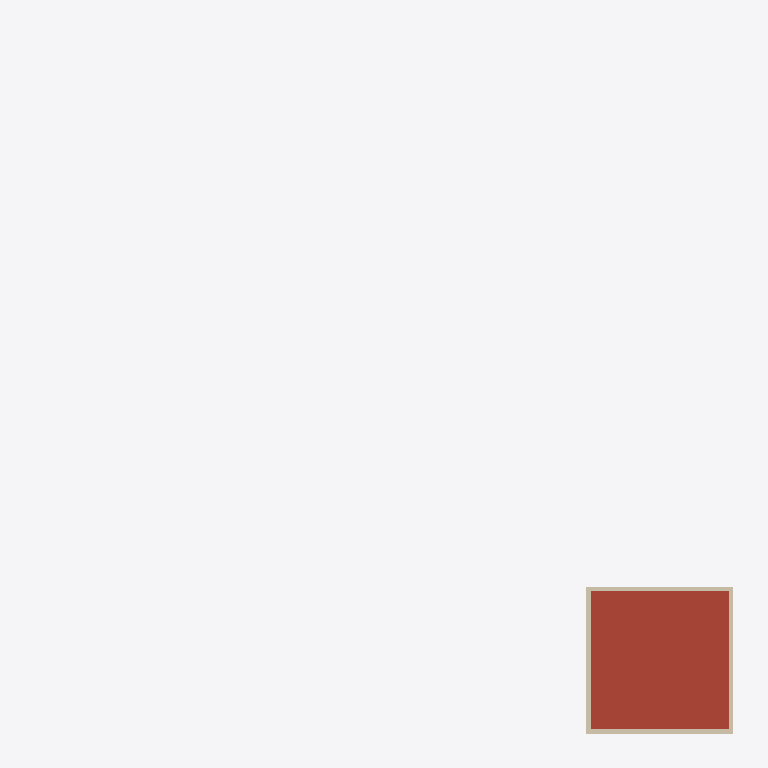
Plan cut of the same IFC building model at storey 'BuildingStorey_1250cm' (level 12.50 m, cut at 13.90 m), seen from above with north up, elements coloured by IFC class: 4 walls (beige), 1 roof (red-brown). Cut surfaces are drawn darker.
Extent 31.0 m × 30.9 m × 13.4 m (x, y, z). Storeys (4): BuildingStorey_0cm at 0.00 m; BuildingStorey_500cm at 5.00 m; BuildingStorey_900cm at 9.00 m; BuildingStorey_1250cm at 12.50 m. Elements (134): 55 IfcWall, 29 IfcWindow, 19 IfcDoor, 18 IfcSlab, 13 IfcRoof.

HEADER;
FILE_DESCRIPTION(('ViewDefinition [ReferenceView_V1.2]','RevitIdentifiers [ContentGUID: 2b11fc7c-f59c-4b96-9131-eca79c88a1c8, VersionGUID: 04d812ed-b9f6-47bf-af9b-e1ad0b83df4b, NumberOfSaves: 6]'),'2;1');
FILE_NAME('Fortified_Farmhouse.ifc','2026-10-26T11:24:11+01:00',(''),(''),'ODA SDAI 25.12','Autodesk - Revit 26.4.0.32 (ENG) - 26.4.0.32','');
FILE_SCHEMA(('IFC4'));
ENDSEC;
DATA;
#18=IFCPROJECT('0h4VnyzPnBbf4nxATZTruu',#6,'Project Number',$,$,'Project Name','Project Status',(#13),#25823);
#40=IFCSITE('0h4VnyzPnBbf4nxATZTruw',#6,'Default',$,$,#39,$,$,.ELEMENT.,(51,30,23,112487),(0,-7,-37,-956022),0.0,$,$);
#22=IFCBUILDING('0h4VnyzPnBbf4nxATZTruv',#6,'',$,$,#21,$,'',.ELEMENT.,$,$,#19);
#25=IFCBUILDINGSTOREY('3Zu5Bv0LOHrPC10026FoQQ',#6,'BuildingStorey_0cm',$,$,#24,$,'BuildingStorey_0cm',.ELEMENT.,0.0);
#29=IFCBUILDINGSTOREY('2EoUmWJRX46QfKqLbitbni',#6,'BuildingStorey_500cm',$,$,#28,$,'BuildingStorey_500cm',.ELEMENT.,5000.0);
#33=IFCBUILDINGSTOREY('2EoUmWJRX46QfKqLbitbnZ',#6,'BuildingStorey_900cm',$,$,#32,$,'BuildingStorey_900cm',.ELEMENT.,9000.0);
#37=IFCBUILDINGSTOREY('2EoUmWJRX46QfKqLbitbnY',#6,'BuildingStorey_1250cm',$,$,#36,$,'BuildingStorey_1250cm',.ELEMENT.,12500.0);
#13881=IFCROOF('2EoUmWJRX46QfKqLbitbzx',#6,'Basic Roof:TBIM_Vaulted_Roof_Terrace_600:325552',$,$,#13841,$,'325552',.NOTDEFINED.);
#9500=IFCWALL('2EoUmWJRX46QfKqLbitbsZ',#6,'Basic Wall:TBIM_Exposed_Tuff_Dovecote_Wall_400:324968',$,$,#9473,#9477,'324968',.NOTDEFINED.);
#9578=IFCWALL('2EoUmWJRX46QfKqLbitbsY',#6,'Basic Wall:TBIM_Exposed_Tuff_Dovecote_Wall_400:324969',$,$,#9551,#9555,'324969',.NOTDEFINED.);
#9324=IFCWALL('2EoUmWJRX46QfKqLbitbsj',#6,'Basic Wall:TBIM_Exposed_Tuff_Dovecote_Wall_400:324966',$,$,#9294,#9298,'324966',.NOTDEFINED.);
#9422=IFCWALL('2EoUmWJRX46QfKqLbitbsi',#6,'Basic Wall:TBIM_Exposed_Tuff_Dovecote_Wall_400:324967',$,$,#9395,#9399,'324967',.NOTDEFINED.);
ENDSEC;
